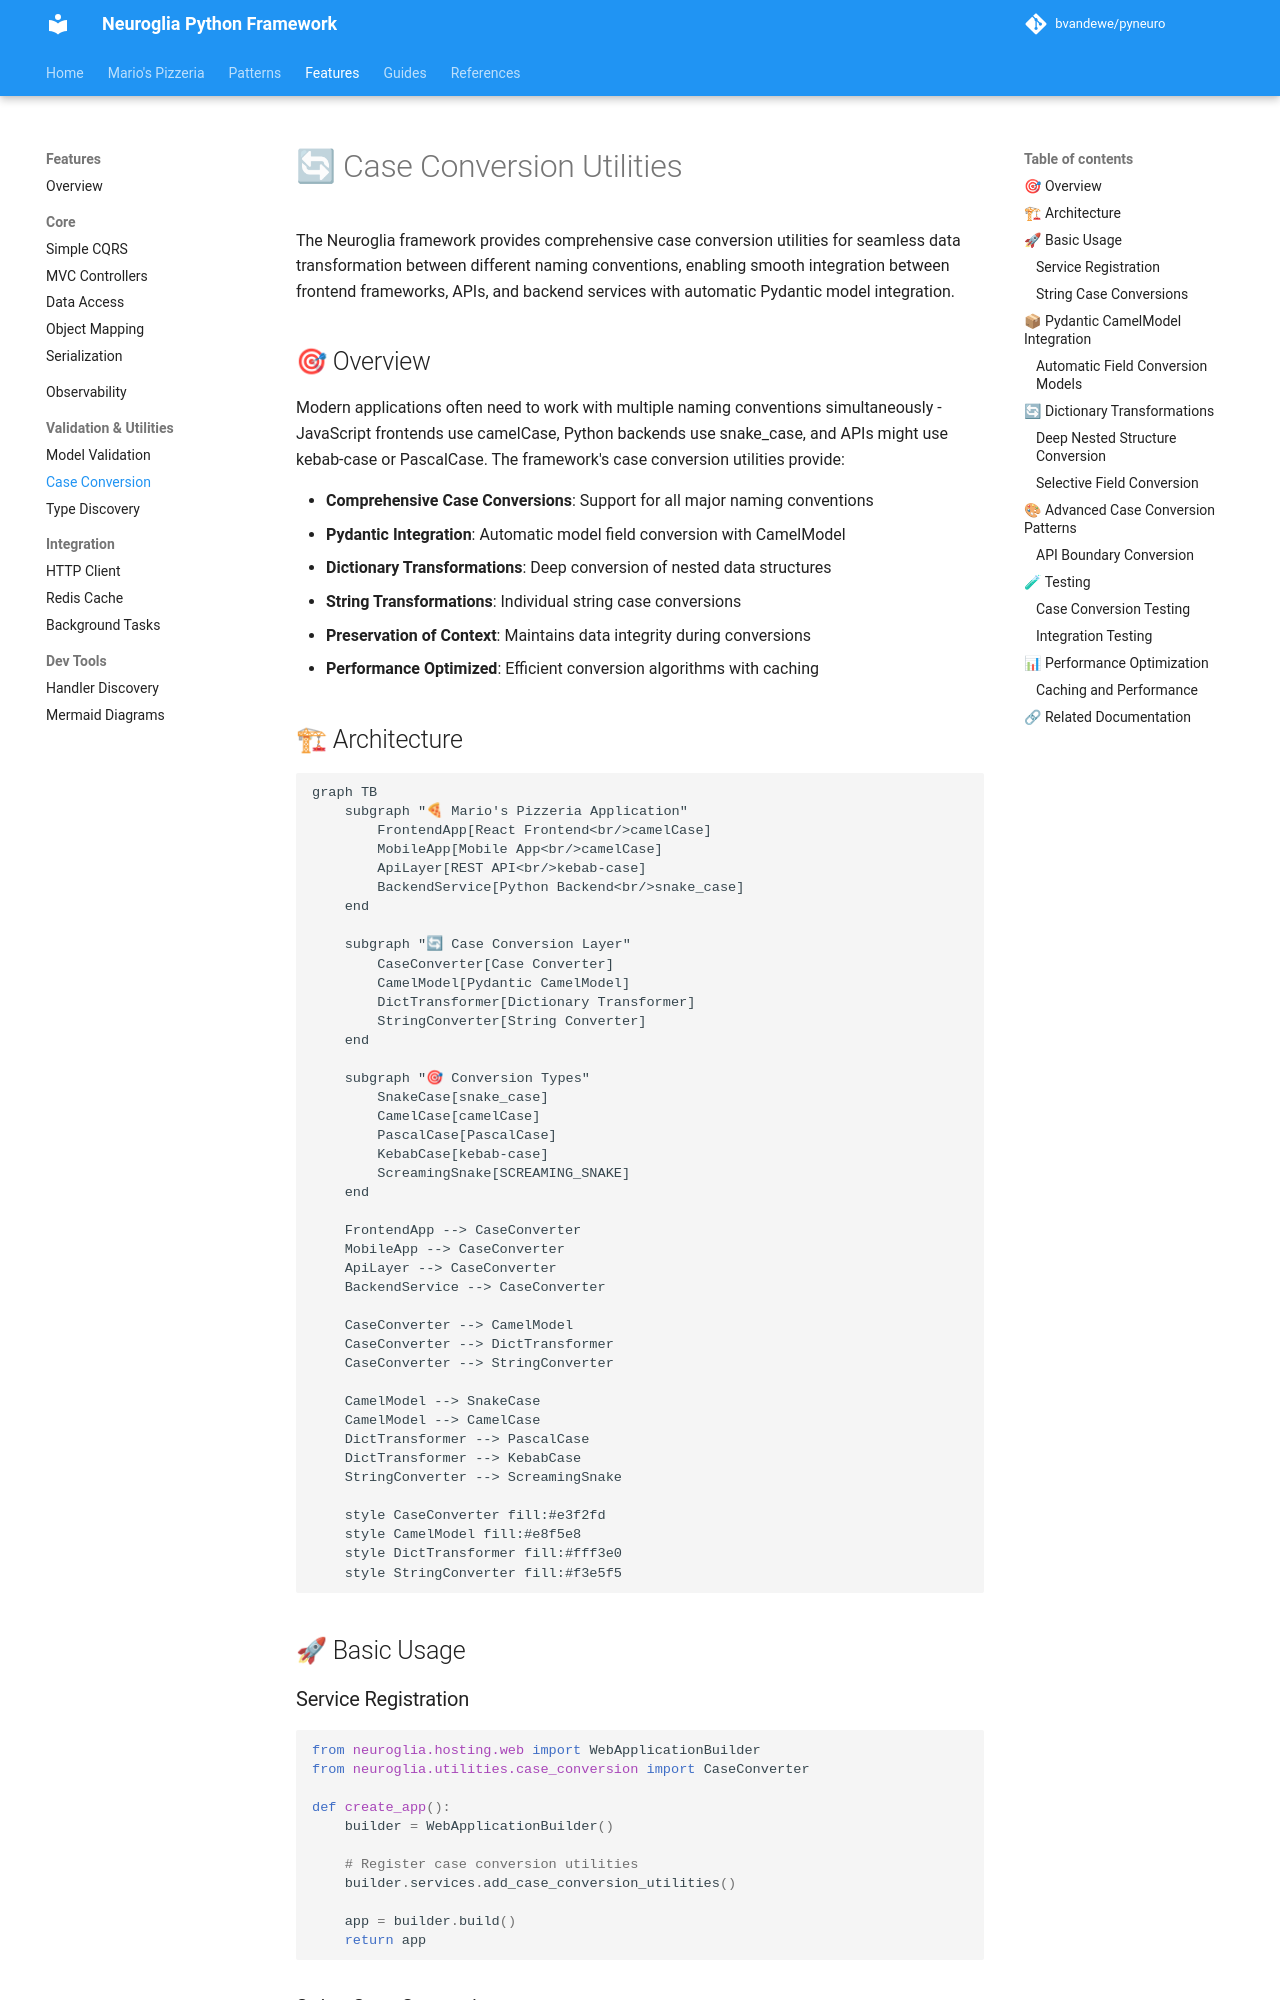

repository: bvandewe/pyneuro · page: features/case-conversion-utilities/index.html · generator: mkdocs

# 🔄 Case Conversion Utilities

The Neuroglia framework provides comprehensive case conversion utilities for seamless data
transformation between different naming conventions, enabling smooth integration between frontend
frameworks, APIs, and backend services with automatic Pydantic model integration.

## 🎯 Overview

Modern applications often need to work with multiple naming conventions simultaneously - JavaScript frontends use camelCase, Python backends use snake_case, and APIs might use kebab-case or PascalCase. The framework's case conversion utilities provide:

- **Comprehensive Case Conversions**: Support for all major naming conventions
- **Pydantic Integration**: Automatic model field conversion with CamelModel
- **Dictionary Transformations**: Deep conversion of nested data structures
- **String Transformations**: Individual string case conversions
- **Preservation of Context**: Maintains data integrity during conversions
- **Performance Optimized**: Efficient conversion algorithms with caching

## 🏗 Architecture

```mermaid
graph TB
    subgraph "🍕 Mario's Pizzeria Application"
        FrontendApp[React Frontend<br/>camelCase]
        MobileApp[Mobile App<br/>camelCase]
        ApiLayer[REST API<br/>kebab-case]
        BackendService[Python Backend<br/>snake_case]
    end

    subgraph "🔄 Case Conversion Layer"
        CaseConverter[Case Converter]
        CamelModel[Pydantic CamelModel]
        DictTransformer[Dictionary Transformer]
        StringConverter[String Converter]
    end

    subgraph "🎯 Conversion Types"
        SnakeCase[snake_case]
        CamelCase[camelCase]
        PascalCase[PascalCase]
        KebabCase[kebab-case]
        ScreamingSnake[SCREAMING_SNAKE]
    end

    FrontendApp --> CaseConverter
    MobileApp --> CaseConverter
    ApiLayer --> CaseConverter
    BackendService --> CaseConverter

    CaseConverter --> CamelModel
    CaseConverter --> DictTransformer
    CaseConverter --> StringConverter

    CamelModel --> SnakeCase
    CamelModel --> CamelCase
    DictTransformer --> PascalCase
    DictTransformer --> KebabCase
    StringConverter --> ScreamingSnake

    style CaseConverter fill:#e3f2fd
    style CamelModel fill:#e8f5e8
    style DictTransformer fill:#fff3e0
    style StringConverter fill:#f3e5f5
```

## 🚀 Basic Usage

### Service Registration

```python
from neuroglia.hosting.web import WebApplicationBuilder
from neuroglia.utilities.case_conversion import CaseConverter

def create_app():
    builder = WebApplicationBuilder()

    # Register case conversion utilities
    builder.services.add_case_conversion_utilities()

    app = builder.build()
    return app
```
